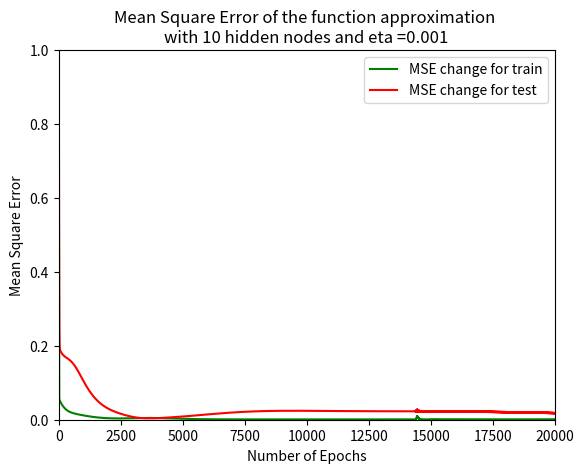

Here is the Python script that generated this plot:
from mpl_toolkits import mplot3d
import numpy as np
import matplotlib.pyplot as plt

# NETWORK SETTINGS
n_epochs = 20000
hidden_nodes = 10
features = 2  # input_nodes, for 3.2.1-3.2.2
eta = 0.001
output_nodes = 1

# DATA generation for 3.2.1
mA = [1.0, 0.5]
mB = [0.2, 0.3]
sigmaA = 0.3
sigmaB = 0.3
n = 200
n_classes = 2



def generate_weights(X):
    # Weight, W
    W = np.random.normal(1, 0.5, (hidden_nodes, X.shape[0]))
    print(hidden_nodes)
    # Weight, V
    V = np.random.normal(1, 0.5, (output_nodes, hidden_nodes + 1))
    return W, V


def generate_io_matrix(useBias=True):
    # np.random.seed(1000)

    X = np.zeros([features + 1, n * 2])

    # A
    X[0, :n] = np.concatenate((np.random.normal(2, 1, int(n / 2)) * sigmaA - mA[0],
                                         np.random.normal(2, 1, int(n / 2)) * sigmaA + mA[0]))
    
    np.random.shuffle(X[0, :n])

    X[1, :n] = np.random.normal(0, 1, n) * sigmaA + mA[1]
    X[2, :n] = 1 if useBias else 0

    # B
    X[0, n:] = np.random.normal(0, 1, n) * sigmaB + mB[0]
    X[1, n:] = np.random.normal(0, 1, n) * sigmaB + mB[1]
    X[2, n:] = 1 if useBias else 0

    # T
    T = np.zeros(n * 2)
    T[:n] = 1
    T[n:] = -1
    T = phi(T)

    #idx = np.random.permutation(n)
    

    return X, T


def generate_io_encoder_matrix():
    rand = np.random.randint(features, size=n)
    X = np.ones([n, features]) * -1
    for i, x in enumerate(X):
        x[rand[i]] = 1
    print(X)
    return X.T

def generate_bell_data():
    x = np.arange(-5, 5, 0.5)
    y = np.arange(-5, 5, 0.5)
    xx, yy = np.meshgrid(x, y, sparse=False)
    xx, yy = xx.flatten(), yy.flatten()
    X = np.vstack([xx, yy, np.ones(len(xx))])
    T = np.atleast_2d(gauss_bell_function(xx, yy))
    return X, T, x, y

def gauss_bell_function(x, y):
    return np.exp(-(x**2 + y**2)/10) - 0.5

def MSE(T, y):
    return np.square(np.subtract(T, y)).mean()


def compute_cost(T, y):
    return (1 / 2) * np.sum((T - y) ** 2)


def phi(x):
    return (2 / (1 + np.exp(-x))) - 1


def phi_prim(x):
    return ((1 + phi(x)) * (1 - phi(x))) / 2


def forward_pass(X, W, V):
    # X = np.concatenate((X, np.ones((1, X.shape[1]))))     ## Eventuellt senare
    # h_in = W @ np.concatenate((X, np.ones((1, X.shape[1])))) ###viktigt
    #print(X.shape)
    #print(W.shape)
    h_in = W @ X
    # h_out = np.array([phi(h_in)], [1]*X.shape[1])         ### Kommer ge error
    h_out = np.concatenate((phi(h_in), np.ones((1, X.shape[1]))))
    oin = V @ h_out
    o_out = phi(oin)
    return o_out, h_out


def backward_pass(out, hout, T, V):
    delta_o = (out - T) * phi_prim(out)
    delta_h = (np.transpose(V) @ delta_o) * phi_prim(hout)
    delta_h = delta_h[0:hidden_nodes, :]
    return delta_h, delta_o


def delta_W(delta_h, X, use_momentum=False, dw=0, alpha=0.9):
    if not use_momentum:
        return -eta * (delta_h @ X.T)
    else:
        return eta * ((dw * alpha) - (delta_h @ X.T) * (1 - alpha))


def delta_V(delta_o, H, use_momentum=False, dv=0, alpha=0.9):
    if not use_momentum:
        return -eta * (delta_o @ H.T)
    else:
        return eta * ((dv * alpha) - (delta_o @ H.T) * (1 - alpha))


def weight_update(delta_h, delta_o, X, W, H, V, use_momentum=False, dw=0, dv=0):
    if not use_momentum:
        dw = delta_W(delta_h, X)
        dv = delta_V(delta_o, H)
        W += dw
        V += dv
        return W, V, dw, dv
    else:
        dw = delta_W(delta_h, X, True, dw)
        dv = delta_V(delta_o, H, True, dv)
        W += dw
        V += dv
        return W, V, dw, dv


def calculate_accuracy(o_out, testT):
    counter = 0
    for i in range(len(testT)):
        if testT[i] > 0 and o_out[0, i] > 0:
            counter += 1
        elif testT[i] < 0 and o_out[0, i] < 0:
            counter += 1

    if counter == 0:
        return 1.0
    else:
        return 1.0 - ((len(testT) - counter) / len(testT))


def two_layer_perceptron(X, T, W, V, n_epoch, testX, testT, use_momentum=False, use_bell=False, x=None, y=None):
    mse = np.zeros(n_epoch)
    dw = 0
    dv = 0
    test_accuracy = np.zeros(n_epoch)
    train_accuracy = np.zeros(n_epoch)
    
    for i in range(n_epoch):
        o_out, h_out = forward_pass(X, W, V)
        delta_h, delta_o = backward_pass(o_out, h_out, T, V)
        if not use_momentum:
            W, V, dw, dv = weight_update(delta_h, delta_o, X, W, h_out, V)
        else:
            W, V, dw, dv = weight_update(delta_h, delta_o, X, W, h_out, V, True, dw, dv)
        #mse[i] = MSE(testT, o_out)
        #if use_bell:
            #if (i%100) == 0:
                #plot_bell_3d(o_out, x, y)
        #print(mse[i])
        o_out_test, h_out_test = forward_pass(testX, W, V)
        #print(testT.shape, o_out_test.shape)
        #print(trainT.shape, o_out_test.shape)

        test_accuracy[i] = MSE(testT, o_out_test)       #calculate_accuracy(o_out_test, testT)
        train_accuracy[i] = MSE(T, o_out)          #calculate_accuracy(o_out, T)


    #o_out_test, h_out_test = forward_pass(testX, W, V)
    #last_error = MSE(testT, o_out_test)
    #last_error = calculate_accuracy(o_out_test, testT)
    return W, V, dw, dv, o_out, h_out, train_accuracy, test_accuracy


def plot(a1, a2, b1, b2):
    plt.scatter(a1, a2, color="red")
    plt.scatter(b1, b2, color="blue")
    plt.show()

def plot_data_points(X):
    plt.ylim(top=100, bottom=-100)
    plt.xlim(right=100, left=-100)
    classAx = X[0, :n]
    classAy = X[1, :n]
    classBx = X[0, n:]
    classBy = X[1, n:]
    plt.scatter(classAx, classAy, color="red")
    plt.scatter(classBx, classBy, color="blue")
    plt.xlabel("X1-Feature")
    plt.ylabel("X2-Feature")
    plt.title("Classification of linearly non-separable data, eta=" + str(eta))
    plt.grid()
    #plt.show()

def splitData(InputData, TargetData, A_Ratio=0.0, B_Ratio=0.0):

    testA = InputData[:, :int(n * A_Ratio)]
    trainingA = InputData[:, int(n * A_Ratio):n]
    testB = InputData[:, n: n + int((B_Ratio * n))]
    trainingB = InputData[:, n + int((B_Ratio * n)): n * 2]

    testAT = TargetData[0:int(A_Ratio * n):1]
    trainingAT = TargetData[int(A_Ratio * n):n:1]
    testBT = TargetData[n:n + int(B_Ratio * n):1]
    trainingBT = TargetData[n + int(B_Ratio * n):2 * n:1]

    if B_Ratio == 0:
        testX = testA
        testT = testAT
    elif A_Ratio == 0:
        testX = testB
        testT = testBT
    else:
        testX = np.concatenate((testA, testB), axis=1)
        testT = np.concatenate((testAT, testBT))

    trainingX = np.concatenate((trainingA, trainingB), axis=1)
    trainingT = np.concatenate((trainingAT, trainingBT))

    #plot(testA[0], testA[1], testB[0], testB[1])
    return testX, testT, trainingX, trainingT


def plot_mse(mse_array):
    plt.ylim(top=0.5, bottom=0)
    plt.xlim(right=n_epochs, left=0)
    x = np.array(range(n_epochs))
    y = mse_array
    plt.xlabel("Number of Epochs")
    plt.ylabel("Error rate")
    plt.title("Mean Square Error for every epoch with eta = " + str(eta))  ##ändra till bättre, tack
    plt.plot(x, y, color='green', label="Mean Square Error")
    plt.legend(loc="lower left")
    plt.show()


def plotLine(W, bias=True):
    plt.ylim(top=50, bottom=-10)
    y = []
    x = np.linspace(-100, 100, 200)
    #Tror line ska vara det här: y = (W[2] - W[0]*x)/W[1]
    if bias:
        b = W[2]
        k = -(b / W[1]) / (b / W[0])
        m = -b / W[1]
        y = k * x + m
        # y = (W[0]*x+W[2])/W[1]
    else:
        k = (W[0]) / W[1]
        y = k * x
    plt.plot(x, y, color='green', label="Decision Boundary")

def plot_bell(output, x, y):
    xx, yy = np.meshgrid(x, y)
    zz = np.reshape(output, xx.shape)
    plt.axis([-5, 5, -5, 5])
    plt.contourf(xx, yy, zz)
    plt.show()

def plot_bell_3d(output, x, y, use_ratio=False, ratio=0.0):
    ax = plt.axes(projection="3d")
    print(output.shape, x.shape, y.shape)
    xx, yy = np.meshgrid(x, y)
    zz = np.reshape(output, xx.shape)
    ax.plot_surface(xx, yy, zz)
    #plt.show()
    plt.pause(0.0001)
    #plt.waitforbuttonpress()

def plot_accuracy(train_acc, test_acc):
    plt.ylim(top=1, bottom=0)
    plt.xlim(right=n_epochs, left=0)
    epochs = np.arange(0, n_epochs)
    plt.xlabel("Number of Epochs")
    plt.ylabel("Mean Square Error")
    plt.title("Mean Square Error of the function approximation \nwith " + str(hidden_nodes) + " hidden nodes and eta =" + str(eta))  ##ändra till bättre, tack
    plt.plot(epochs, train_acc, color='green', label="MSE change for train")
    plt.plot(epochs, test_acc, color='red', label="MSE change for test")

    plt.legend(loc="upper right")
    plt.show()

def plot_for_nodes(train, test, nodes_used):
    plt.ylim(top=1, bottom=0)
    plt.xlim(right=24, left=0)
    nodes = np.arange(0, nodes_used)
    print(nodes.shape)
    print(train.shape)
    print(test.shape)
    plt.xlabel("Size of hidden layer")
    plt.ylabel("Mean Square Error")
    plt.title("Mean Square Error for the function approximation")# \nwith " + str(hidden_nodes) + " hidden nodes and eta =" + str(eta))  ##ändra till bättre, tack
    plt.plot(nodes, train, color='green', label="MSE change for train")
    plt.plot(nodes, test, color='red', label="MSE change for test")

    plt.legend(loc="upper right")
    plt.show()


def split_bell_data(X, T, test_ratio=0.2):
    points = int(X.shape[1])
    test_points = int(X.shape[1]*test_ratio)
    testX = np.zeros([X.shape[0], test_points])
    testT = np.zeros([T.shape[0], test_points])
    trainX = np.zeros([X.shape[0], int(points-test_points)])
    trainT = np.zeros([T.shape[0], int(points-test_points)])

    for i in range(test_points):
        testX[:, i] = X[:, i]
        testT[0, i] = T[0, i]
    
    for i in range(points-test_points):
        trainX[:, i] = X[:, i+test_points]
        trainT[0, i] = T[0, i+test_points]

    return trainX, trainT, testX, testT

""" TASK 3.2.1 """
#iterations = 25
#for i in range(1, iterations+1):
    #hidden_nodes = i
#X, T = generate_io_matrix()
#W, V = generate_weights(X)
#plot_data_points(X)
#plt.show()
#testX, testT, trainingX, trainingT = splitData(X, T, 0.2, 0.2)
#print(testX.shape)
#print(testX.shape)
#W, V, dw, dv, o_out, h_out, train_accuracy, test_accuracy = two_layer_perceptron(trainingX, trainingT, W, V, n_epochs, testT, testX)
#print(error)
#print("Iteration " + str(i) + " done.")

#print(test_accuracy)
#plot_accuracy(train_accuracy, test_accuracy)

""" TASK 3.2.2 """
#X = generate_io_encoder_matrix()
#T = phi(X)

""" TASK 3.2.3 """
#print(gauss_bell_function(1,1))
"""
iterations = 2
train_acc = np.zeros(iterations+1)
test_acc = np.zeros(iterations+1)
for i in range(1, iterations+1):
    hidden_nodes = i
    X, T, x, y = generate_bell_data()
    W, V = generate_weights(X)
    trainX, trainT, testX, testT = split_bell_data(X, T, 0.2)

    
    W, V, dw, dv, o_out, h_out, train_accuracy, test_accuracy = two_layer_perceptron(trainX, trainT, W, V, n_epochs, testX, testT, False, True, x, y)
    train_acc[i-1] = train_accuracy
    test_acc[i-1] = test_accuracy
"""
X, T, x, y = generate_bell_data()
W, V = generate_weights(X)
trainX, trainT, testX, testT = split_bell_data(X, T, 0.2)
W, V, dw, dv, o_out, h_out, train_accuracy, test_accuracy = two_layer_perceptron(trainX, trainT, W, V, n_epochs, testX, testT, False, True, x, y)
#print(o_out)
plot_accuracy(train_accuracy, test_accuracy)
#plot_for_nodes(train_acc, test_acc, iterations+1)

""" Plotting """
#plot_data_points(X)
#for w in W:
    #plotLine(w)
    #break
#plt.legend(loc="lower left")
#plt.grid()
#plt.show()
#plot_mse(mse_array)
#print("-------O--------")
#print(o_out)
#print("-------T--------")
#print(T)
#print("------MSE----------")
#print(mse_array)
#plot_bell(o_out, x, y)
#plot_bell_3d(o_out, x, y)
#plt.show()
